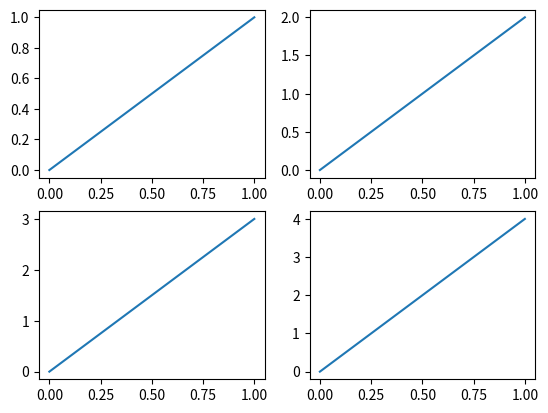
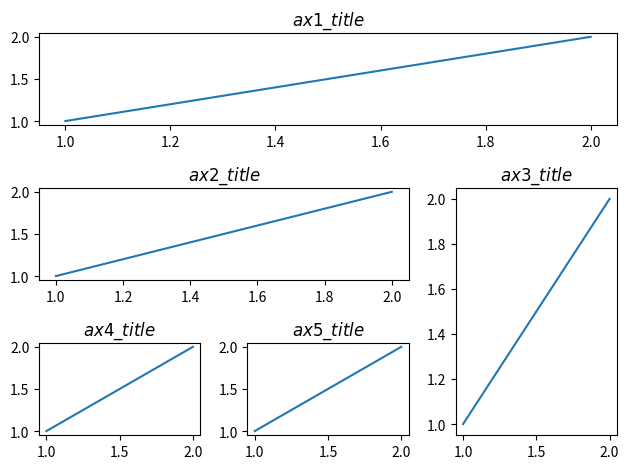
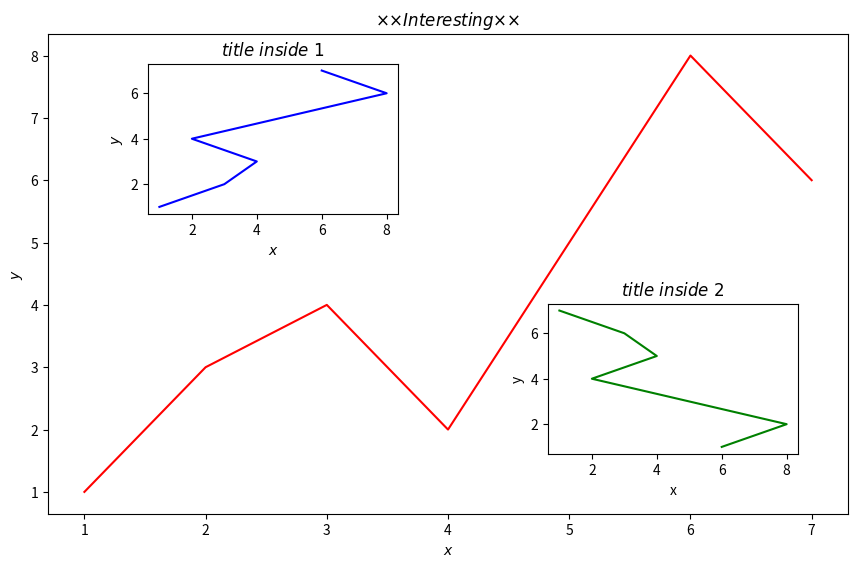
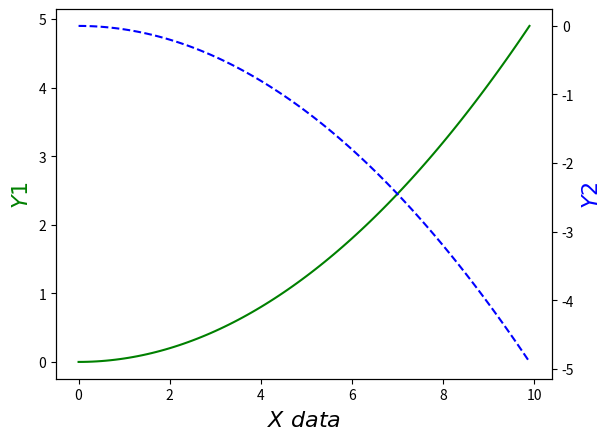

Here is the Python script that generated these plots, in order:
# -*- coding: utf-8 -*-
"""
Created on Mon Dec  3 15:58:45 2018

@author: 高治国
"""
#升级之后使用以下命令可以更好的观察图像
#%matplotlib qt

#多图显示
import matplotlib.pyplot as plt
import numpy as np

plt.figure()

# 将整个figure分成两行两列
plt.subplot(2, 2, 1)
# 第一个参数表示X的范围，第二个是y的范围
plt.plot([0, 1], [0, 1])

plt.subplot(222)
plt.plot([0, 1], [0, 2])

plt.subplot(223)
plt.plot([0, 1], [0, 3])

plt.subplot(224)
plt.plot([0, 1], [0, 4])

plt.show()

#分割显示
import matplotlib.pyplot as plt
import numpy as np
import matplotlib.gridspec as gridspec

plt.figure()
# 第一个元素表示将总的面板进行划分，划分为3行3列，
# 第二个元素表示该面板从0行0列开始，列的跨度（colspan）为3列，行的跨度（rowspan）为1
ax1 = plt.subplot2grid((3, 3), (0, 0), colspan=3, rowspan=1)
# 第一个元素的表示X的范围为[1,2]，第二个元素表示Y的范围为[1,2]
ax1.plot([1, 2], [1, 2])
ax1.set_title(r'$ax1\_title$')
# 第一个元素表示将总的面板进行划分，划分为3行3列，
# 第二个元素表示该面板从1行0列开始，列的跨度（colspan）为2列，行的跨度（rowspan）取默认值1
ax2 = plt.subplot2grid((3, 3), (1, 0), colspan=2)
ax2.plot([1, 2], [1, 2])
ax2.set_title(r'$ax2\_title$')
# 第一个元素表示将总的面板进行划分，划分为3行3列，
# 第二个元素表示该面板从1行2列开始，行的跨度（rowspan）为2列，列的跨度（colspan）取默认值1
ax3 = plt.subplot2grid((3, 3), (1, 2), rowspan=2)
ax3.plot([1, 2], [1, 2])
ax3.set_title(r'$ax3\_title$')
# 第一个元素表示将总的面板进行划分，划分为3行3列，
# 第二个元素表示该面板从2行0列开始,行的跨度（rowspan）为2列，列的跨度（colspan）取默认值1
ax4 = plt.subplot2grid((3, 3), (2, 0))
ax4.plot([1, 2], [1, 2])
ax4.set_title(r'$ax4\_title$')
# 第一个元素表示将总的面板进行划分，划分为3行3列，
# 第二个元素表示该面板从2行1列开始,行的跨度（rowspan）为2列，列的跨度（colspan）取默认值1
ax5 = plt.subplot2grid((3, 3), (2, 1))
ax5.plot([1, 2], [1, 2])
ax5.set_title(r'$ax5\_title$')

plt.tight_layout()
plt.show()

#图中图
import matplotlib.pyplot as plt
import numpy as np

fig = plt.figure(figsize=(10, 6))
x = [1, 2, 3, 4, 5, 6, 7]
y = [1, 3, 4, 2, 5, 8, 6]

# 大图
left, bottom, width, weight = 0.1, 0.1, 0.8, 0.8
ax1 = fig.add_axes([left, bottom, width, weight])
ax1.plot(x, y, 'r')
ax1.set_xlabel(r'$x$')
ax1.set_ylabel(r'$y$')
ax1.set_title(r'$××Interesting××$')

# 左上小图
left, bottom, width, weight = 0.2, 0.6, 0.25, 0.25
ax2 = fig.add_axes([left, bottom, width, weight])
ax2.plot(y, x, 'b')
ax2.set_xlabel(r'$x$')
ax2.set_ylabel(r'$y$')
ax2.set_title(r'$title\ inside\ 1$')

# 右下小图
plt.axes([0.6, 0.2, 0.25, 0.25])
# 将y的数据逆序输出[::1]
plt.plot(y[::-1],x, 'g')
plt.xlabel('x')
plt.ylabel('y')
plt.title(r'$title\ inside\ 2$')

plt.show()

#主次坐标
import matplotlib.pyplot as plt
import numpy as np

# 从[0, 10]以0.1为间隔，形成一个列表
x = np.arange(0, 10, 0.1)
y1 = 0.05 * x**2
y2 = -1 * y1


fig, ax1 = plt.subplots()
# 镜像（上下左右颠倒）
ax2 = ax1.twinx()
ax1.plot(x, y1, 'g-')
ax2.plot(x, y2, 'b--')

# 为轴进行命名
ax1.set_xlabel(r'$X\ data$', fontsize=16)
ax1.set_ylabel(r'$Y1$', color='g', fontsize=16)
ax2.set_ylabel(r'$Y2$', color='b', fontsize=16)

plt.show()

#